The GitHub repository Remeeka/HIEN contains a labelled image folder "cnn_dataset" with 4 categories: damaged, like new, minor wear, new sealed. Examples follow, each with its label.

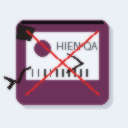
Label: damaged

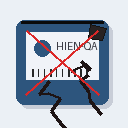
Label: damaged

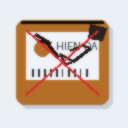
Label: damaged

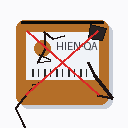
Label: damaged

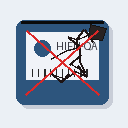
Label: damaged

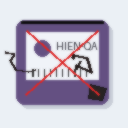
Label: damaged
